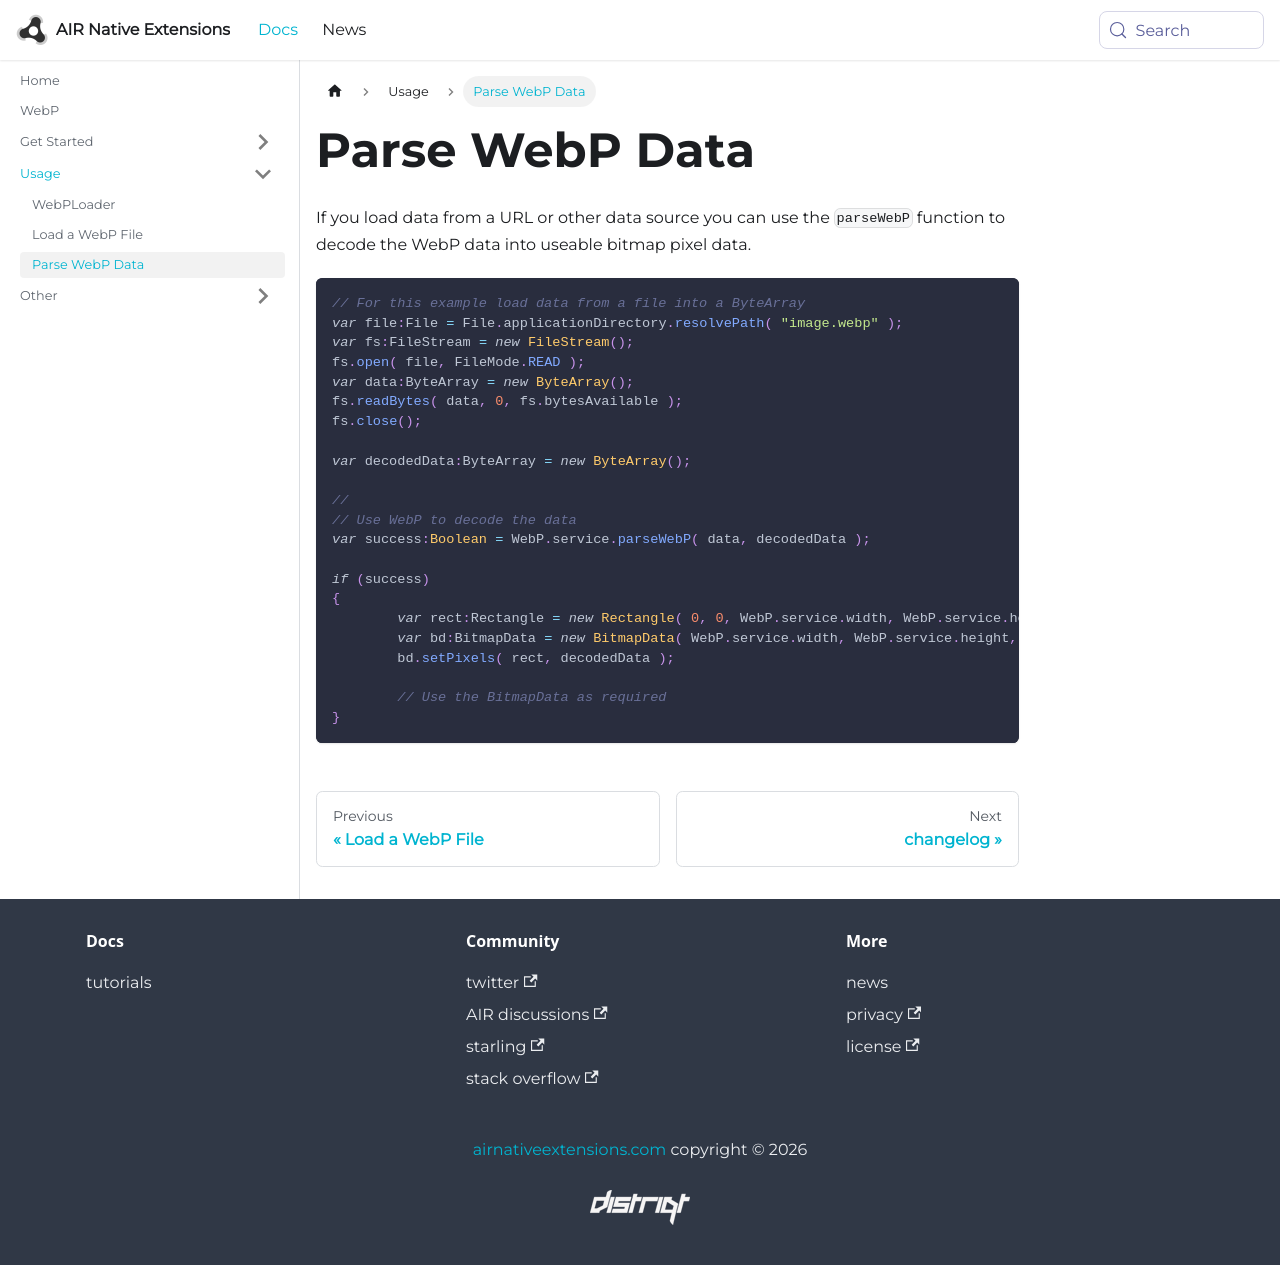

repository: airnativeextensions/nativeextensions-documentation · page: docs/webp/parse-webp-data/index.html · generator: docusaurus

---
title: Parse WebP Data
sidebar_label: Parse WebP Data
---

If you load data from a URL or other data source you can use the `parseWebP` 
function to decode the WebP data into useable bitmap pixel data.


```actionscript
// For this example load data from a file into a ByteArray
var file:File = File.applicationDirectory.resolvePath( "image.webp" );
var fs:FileStream = new FileStream();
fs.open( file, FileMode.READ );
var data:ByteArray = new ByteArray();
fs.readBytes( data, 0, fs.bytesAvailable );
fs.close();

var decodedData:ByteArray = new ByteArray();

//
// Use WebP to decode the data
var success:Boolean = WebP.service.parseWebP( data, decodedData );

if (success) 
{
	var rect:Rectangle = new Rectangle( 0, 0, WebP.service.width, WebP.service.height );
	var bd:BitmapData = new BitmapData( WebP.service.width, WebP.service.height, true );
	bd.setPixels( rect, decodedData );
	
	// Use the BitmapData as required
}
```
